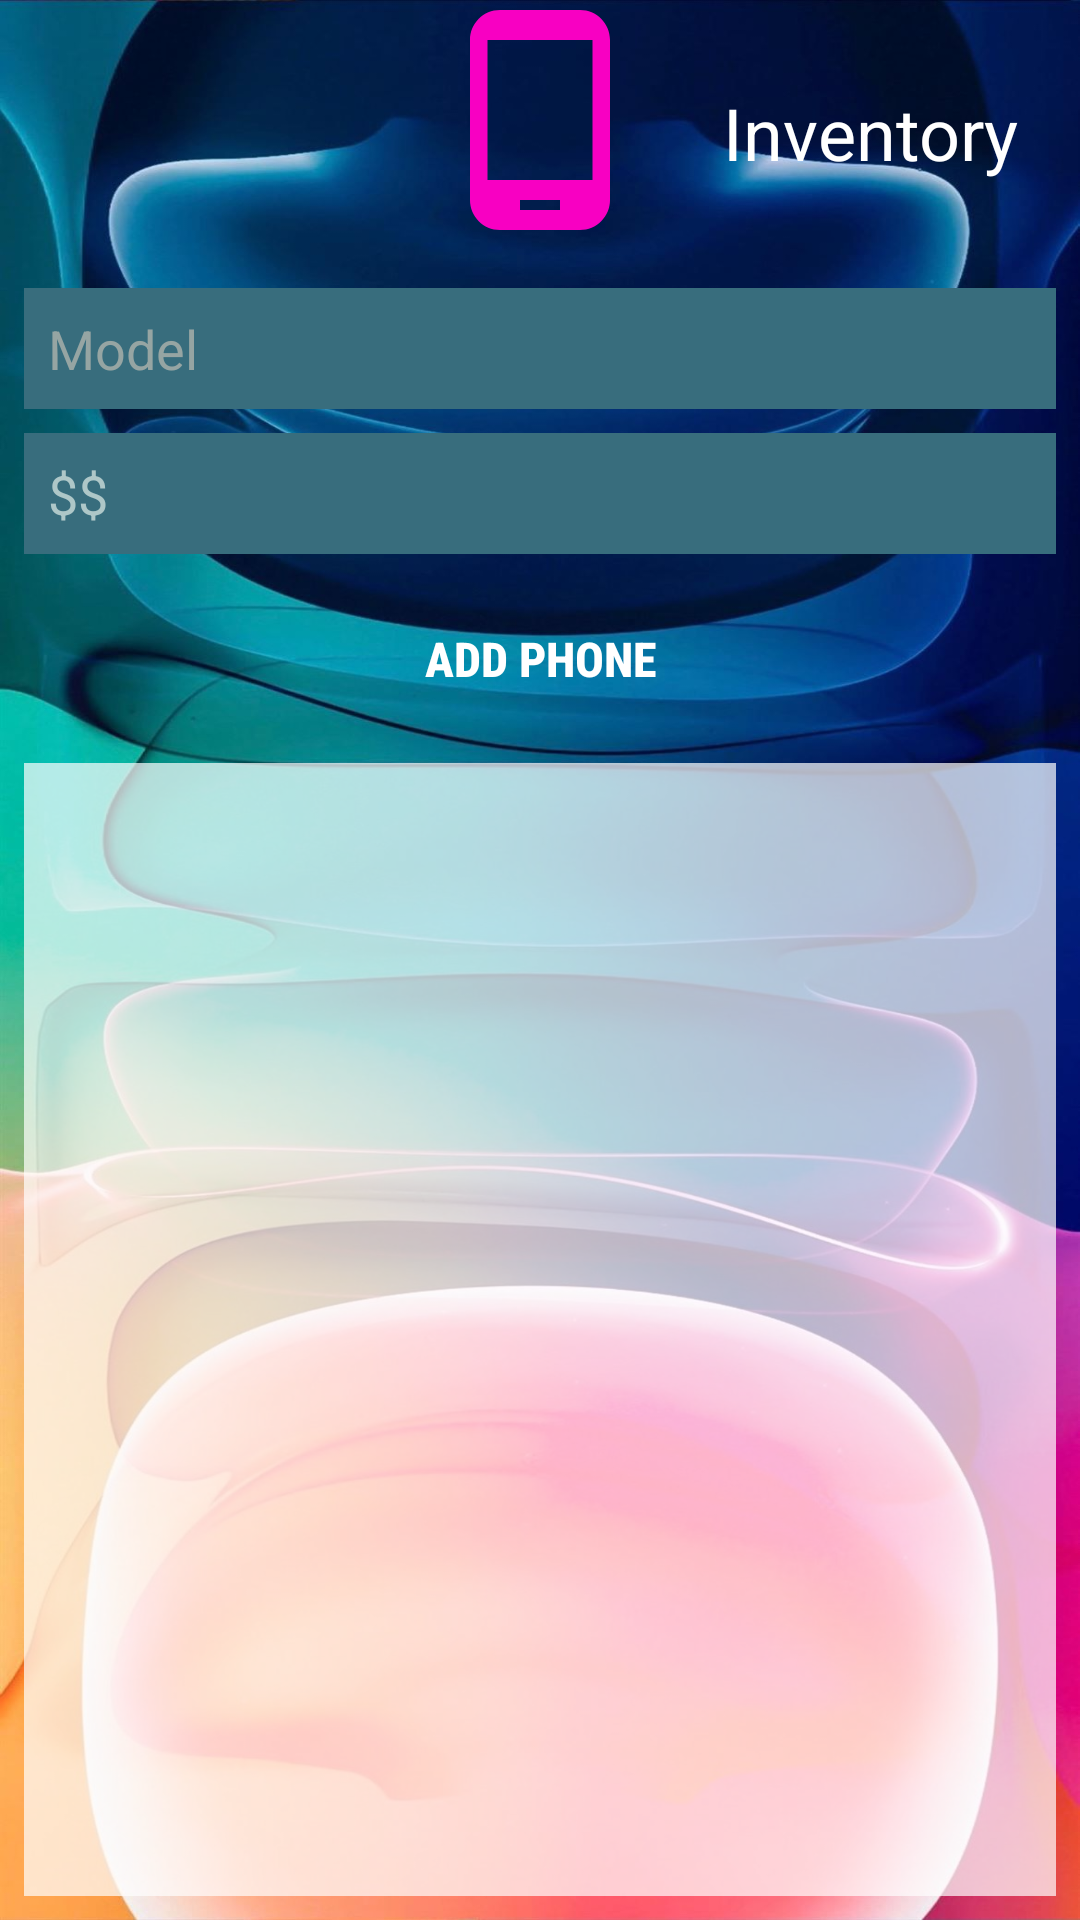

Here is an Android app screen rendered from its layout file. Give the layout XML and the strings, colors and styles it references.
<!-- AndroidManifest.xml: application theme Theme.StorageApp -->
<!-- res/layout/activity_phone_sqlite_database.xml -->
<?xml version="1.0" encoding="utf-8"?>
<androidx.constraintlayout.widget.ConstraintLayout xmlns:android="http://schemas.android.com/apk/res/android"
    xmlns:app="http://schemas.android.com/apk/res-auto"
    xmlns:tools="http://schemas.android.com/tools"
    android:layout_width="match_parent"
    android:layout_height="match_parent"
    android:background="@drawable/phone_bg"
    tools:context=".main.view.view.PhoneSQLiteDatabase">

    <ImageView
        android:id="@+id/phone_inventory_icon"
        android:layout_width="80dp"
        android:layout_height="80dp"
        android:layout_gravity="center"
        android:background="@drawable/pink_phone"
        android:padding="16dp"
        android:scaleType="centerCrop"
        app:layout_constraintEnd_toEndOf="parent"
        app:layout_constraintStart_toStartOf="parent"
        app:layout_constraintTop_toTopOf="parent" />

    <TextView
        android:layout_width="wrap_content"
        android:layout_height="wrap_content"
        android:text="Inventory"
        android:textSize="24dp"
        android:gravity="center"
        android:textColor="@color/white"
        app:layout_constraintBottom_toTopOf="@+id/manufacturer_spinner"
        app:layout_constraintEnd_toEndOf="parent"
        app:layout_constraintStart_toEndOf="@+id/phone_inventory_icon"
        app:layout_constraintTop_toTopOf="parent" />

    <Spinner
        android:background="#3F51B5"
        android:id="@+id/manufacturer_spinner"
        android:layout_width="wrap_content"
        android:layout_margin="8dp"
        android:layout_height="wrap_content"
        app:layout_constraintTop_toBottomOf="@id/phone_inventory_icon"
        app:layout_constraintEnd_toEndOf="parent"
        app:layout_constraintStart_toStartOf="parent" />

    <EditText
        android:id="@+id/model_edittext"
        android:layout_width="0dp"
        android:layout_height="wrap_content"
        android:layout_margin="8dp"
        android:ems="10"
        android:hint="@string/model"
        android:padding="8dp"
        android:inputType="textPersonName"
        android:singleLine="true"
        android:background="#386D7D"
        android:textColorHint="#96A5A3"
        android:textColor="#C9CEDFDD"
        app:layout_constraintEnd_toEndOf="parent"
        app:layout_constraintStart_toStartOf="parent"
        app:layout_constraintTop_toBottomOf="@id/manufacturer_spinner" />

    <EditText
        android:id="@+id/price_edittext"
        android:layout_width="0dp"
        android:layout_height="wrap_content"
        android:layout_margin="8dp"
        android:ems="10"
        android:hint="@string/price_tag_textview"
        android:padding="8dp"
        android:inputType="textPersonName"
        android:maxLength="4"
        android:background="#386D7D"
        android:textColorHint="#C9CEDFDD"
        android:textColor="#C9CEDFDD"
        app:layout_constraintEnd_toEndOf="parent"
        app:layout_constraintStart_toStartOf="parent"
        app:layout_constraintTop_toBottomOf="@+id/model_edittext" />


    <androidx.appcompat.widget.AppCompatButton
        style="@style/ActionButton"
        android:id="@+id/insert_phone_button"
        android:layout_width="wrap_content"
        android:layout_height="wrap_content"
        app:layout_constraintTop_toBottomOf="@id/price_edittext"
        app:layout_constraintStart_toStartOf="parent"
        app:layout_constraintEnd_toEndOf="parent"
        android:layout_margin="8dp"
        android:text="@string/add_phone"/>

    <ListView
        android:id="@+id/phone_listview"
        android:background="#B3FFFFFF"
        android:layout_width="0dp"
        android:layout_height="0dp"
        app:layout_constraintStart_toStartOf="parent"
        app:layout_constraintEnd_toEndOf="parent"
        app:layout_constraintBottom_toBottomOf="parent"
        android:layout_margin="8dp"
        tools:listitem="@layout/phone_item_layout"
        app:layout_constraintTop_toBottomOf="@id/insert_phone_button"/>

</androidx.constraintlayout.widget.ConstraintLayout>
<!-- res/layout/phone_item_layout.xml (included above) -->
<?xml version="1.0" encoding="utf-8"?>
<androidx.constraintlayout.widget.ConstraintLayout xmlns:android="http://schemas.android.com/apk/res/android"
    xmlns:app="http://schemas.android.com/apk/res-auto"
    xmlns:tools="http://schemas.android.com/tools"
    android:layout_width="match_parent"
    android:layout_height="wrap_content"
    android:layout_margin="24dp">

    <ImageView
        android:id="@+id/phone_icon"
        android:layout_width="50dp"
        android:layout_height="50dp"
        android:layout_margin="8dp"
        android:src="@drawable/ic_phone"
        app:layout_constraintStart_toStartOf="parent"
        app:layout_constraintTop_toTopOf="parent" />

    <TextView
        android:id="@+id/manufacturer_name_textview"
        android:layout_width="wrap_content"
        android:layout_height="wrap_content"
        android:layout_margin="16dp"
        android:textSize="24sp"
        android:textStyle="bold"
        app:layout_constraintHorizontal_weight=".7"
        app:layout_constraintStart_toStartOf="parent"
        app:layout_constraintTop_toBottomOf="@+id/phone_icon"
        tools:text="iPhone" />

    <TextView
        android:id="@+id/serial_id_textview"
        android:layout_width="wrap_content"
        android:layout_height="wrap_content"
        android:layout_margin="8dp"
        android:textSize="16sp"
        app:layout_constraintBottom_toBottomOf="parent"
        app:layout_constraintEnd_toEndOf="parent"
        tools:text="SERIAL#: AA001" />

    <TextView
        android:id="@+id/model_textview"
        android:layout_width="wrap_content"
        android:layout_height="wrap_content"
        android:layout_margin="24dp"
        android:textSize="24sp"
        app:layout_constraintBottom_toBottomOf="parent"
        app:layout_constraintEnd_toStartOf="@+id/price_textview"
        app:layout_constraintStart_toEndOf="@+id/phone_icon"
        app:layout_constraintTop_toTopOf="parent"
        tools:text="12 Pro Max" />

    <TextView
        android:id="@+id/price_textview"
        android:layout_width="wrap_content"
        android:layout_height="wrap_content"
        android:layout_margin="8dp"
        android:textSize="16sp"
        app:layout_constraintBottom_toBottomOf="parent"
        app:layout_constraintEnd_toEndOf="parent"
        app:layout_constraintTop_toTopOf="parent"
        tools:text="$1200" />

</androidx.constraintlayout.widget.ConstraintLayout>
<!-- resources referenced by this layout -->
<resources>
  <color name="white">#FFFFFFFF</color>
  <!-- drawable phone_bg: jpeg bitmap (drawable, 150318 bytes) -->
  <!-- drawable pink_phone (drawable) -->
  <vector android:height="24dp" android:tint="#F800C2"
      android:viewportHeight="24" android:viewportWidth="24"
      android:width="24dp" xmlns:android="http://schemas.android.com/apk/res/android">
      <path android:fillColor="@android:color/white" android:pathData="M16,1L8,1C6.34,1 5,2.34 5,4v16c0,1.66 1.34,3 3,3h8c1.66,0 3,-1.34 3,-3L19,4c0,-1.66 -1.34,-3 -3,-3zM14,21h-4v-1h4v1zM17.25,18L6.75,18L6.75,4h10.5v14z"/>
  </vector>
  <string name="add_phone">Add phone</string>
  <string name="model">Model</string>
  <string name="price_tag_textview">$$</string>
  <style name="ActionButton">
          <item name="android:textStyle">bold</item>
          <item name="android:fontFamily">sans-serif-condensed-medium</item>
          <item name="android:background">@drawable/button_selector</item>
          <item name="android:textColor">@drawable/text_color</item>
          <item name="android:padding">16dp</item>
          <item name="android:textSize">16sp</item>
      </style>
  <style name="Theme.StorageApp" parent="Theme.MaterialComponents.DayNight.NoActionBar">
          
          <item name="colorPrimary">@color/purple_500</item>
          <item name="colorPrimaryVariant">@color/black</item>
          <item name="colorOnPrimary">@color/white</item>
          
          <item name="colorSecondary">@color/teal_200</item>
          <item name="colorSecondaryVariant">@color/teal_700</item>
          <item name="colorOnSecondary">@color/black</item>
          
          <item name="android:statusBarColor" tools:targetApi="l">?attr/colorPrimaryVariant</item>
          
      </style>
  <!-- drawable button_selector (drawable) -->
  <?xml version="1.0" encoding="utf-8"?>
  <selector xmlns:android="http://schemas.android.com/apk/res/android">
      <item
          android:drawable="@drawable/button_bg"
          android:state_pressed="true"/>
      <item
          android:drawable="@drawable/button_bg_alt"
          android:state_pressed="false"/>
  </selector>
  <!-- drawable text_color (drawable) -->
  <?xml version="1.0" encoding="utf-8"?>
  <selector xmlns:android="http://schemas.android.com/apk/res/android">
      <item
          android:state_pressed="true"
          android:color="#2196F3"/>
      <item
          android:state_pressed="false"
          android:color="#FFFFFF"/>
  </selector>
  <color name="purple_500">#FF6200EE</color>
  <color name="black">#FF000000</color>
  <color name="teal_200">#FF03DAC5</color>
  <color name="teal_700">#FF018786</color>
  <!-- drawable button_bg (drawable) -->
  <?xml version="1.0" encoding="utf-8"?>
  <shape xmlns:android="http://schemas.android.com/apk/res/android">
      <corners
          android:radius="8dp"/>
      <gradient
          android:startColor="#80876C87"
          android:angle="90"
          android:gradientRadius="2400"
          />
      <stroke
          android:width="1dp"
          android:color="@color/purple_color"/>
  </shape>
  <color name="purple_color">#80714671</color>
</resources>
